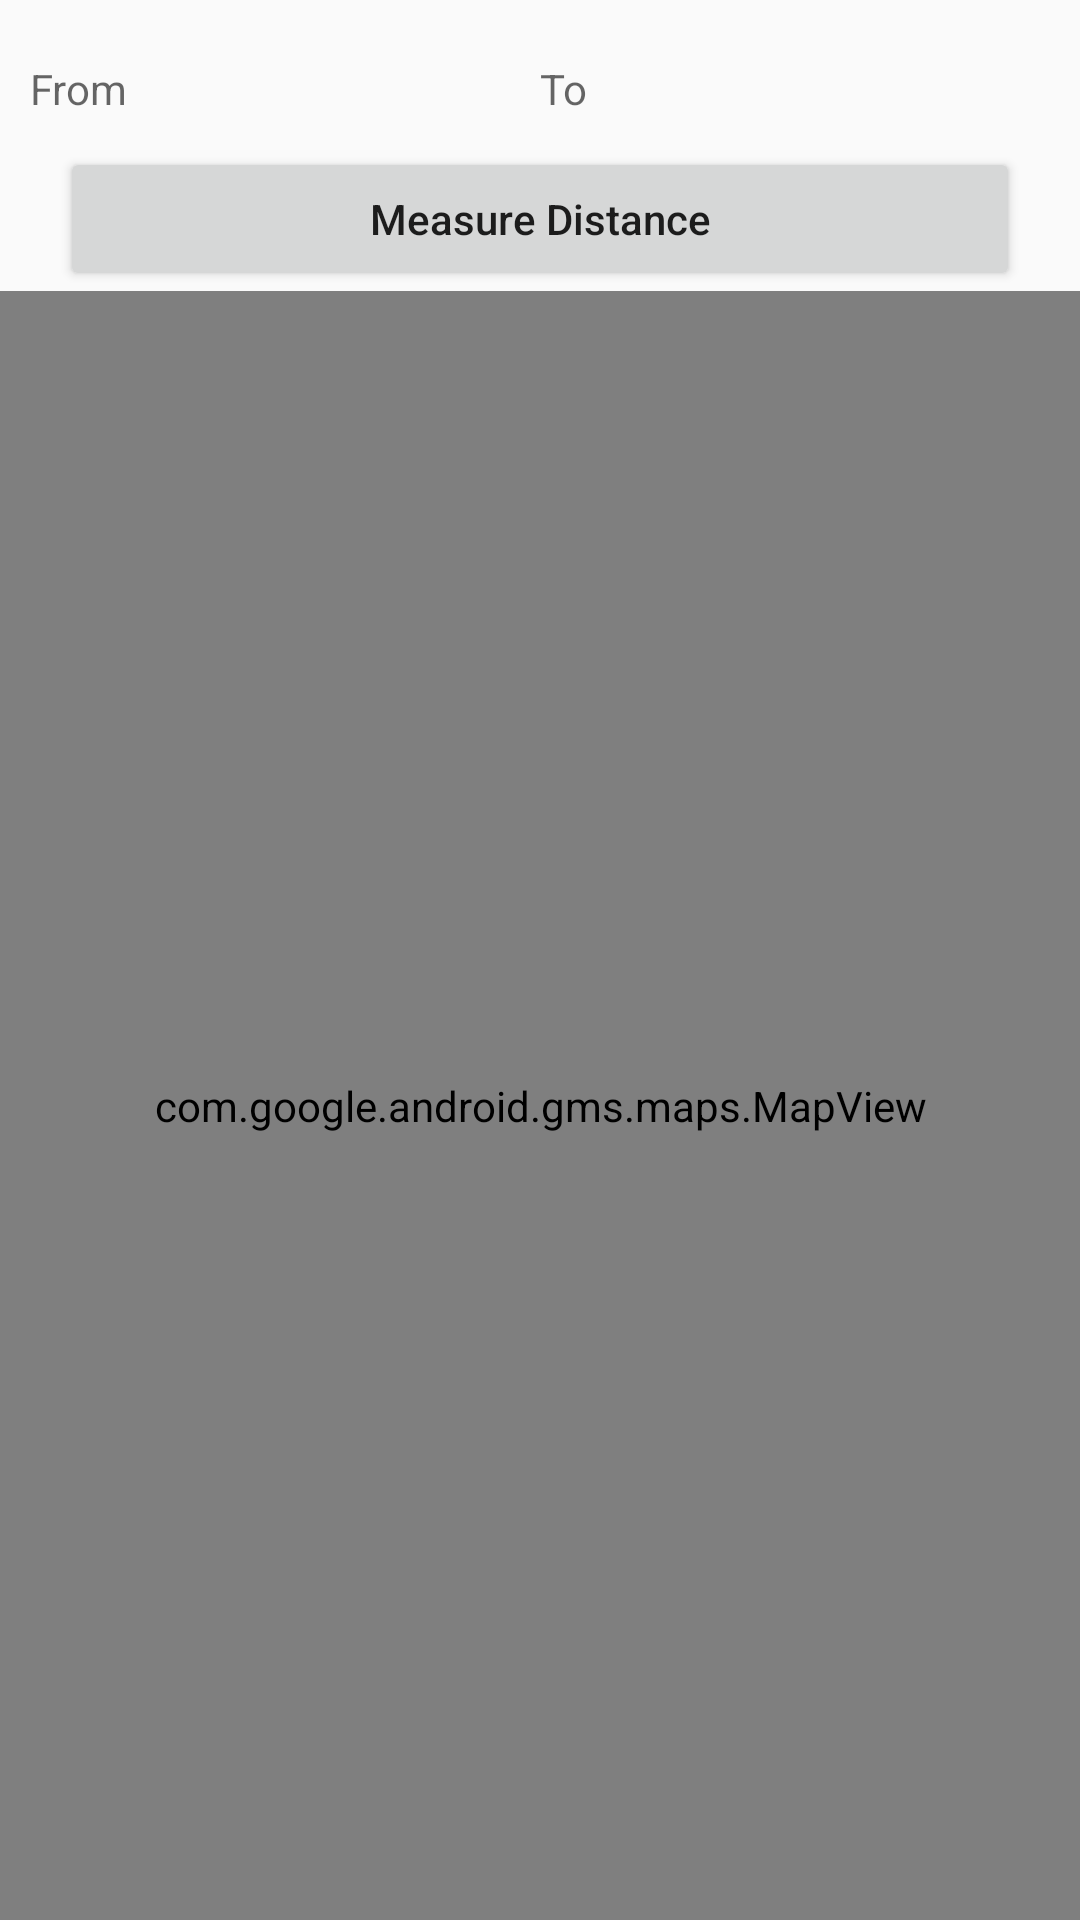

Write the Android layout XML for this screen, with the resource values it uses.
<!-- AndroidManifest.xml: application theme AppTheme -->
<!-- res/layout/fragment_map.xml -->
<RelativeLayout xmlns:android="http://schemas.android.com/apk/res/android"
    xmlns:tools="http://schemas.android.com/tools"
    android:layout_width="match_parent"
    android:layout_height="match_parent"
    tools:context="com.blogspot.mowael.zgo.fragments.MapFragment">

    <LinearLayout
        android:id="@+id/llOrganizer"
        android:layout_width="match_parent"
        android:layout_height="wrap_content"
        android:orientation="vertical">


        <LinearLayout
            android:layout_width="match_parent"
            android:layout_height="wrap_content"
            android:layout_marginLeft="10dp"
            android:layout_marginRight="10dp"
            android:layout_marginTop="20dp"
            android:orientation="horizontal">

            <TextView
                android:id="@+id/etFrom"
                android:layout_width="match_parent"
                android:layout_height="match_parent"
                android:layout_weight="1"
                android:gravity="center_vertical"
                android:hint="From" />

            <TextView
                android:id="@+id/etTo"
                android:layout_width="match_parent"
                android:layout_height="match_parent"
                android:layout_weight="1"
                android:gravity="center_vertical"
                android:hint="To" />


        </LinearLayout>

        <LinearLayout
            android:layout_width="match_parent"
            android:layout_height="wrap_content"
            android:layout_marginLeft="20dp"
            android:layout_marginRight="20dp"
            android:layout_marginTop="10dp"
            android:orientation="horizontal">

            <Button
                android:id="@+id/btnMeasureDistance"
                android:layout_width="match_parent"
                android:layout_height="wrap_content"
                android:layout_weight="1"
                android:text="Measure Distance" />

        </LinearLayout>
    </LinearLayout>

    <com.google.android.gms.maps.MapView
        android:id="@+id/mapview"
        android:layout_width="match_parent"
        android:layout_height="match_parent"
        android:layout_below="@+id/llOrganizer"
        android:text="@string/hello_blank_fragment" />


</RelativeLayout>
<!-- resources referenced by this layout -->
<resources>
  <string name="hello_blank_fragment">Hello blank fragment</string>
  <style name="AppTheme" parent="Theme.AppCompat.Light.NoActionBar">
          
          <item name="colorPrimary">@color/colorPrimary</item>
          <item name="colorPrimaryDark">@color/colorPrimaryDark</item>
          <item name="colorAccent">@color/colorAccent</item>
          <item name="android:textAllCaps">false</item>
      </style>
  <!-- not gathered from this repository: default colours our renderer supplied (Android Studio template values) -->
  <color name="colorPrimary">#FF6200EE</color>
  <color name="colorPrimaryDark">#FF3700B3</color>
  <color name="colorAccent">#FF03DAC5</color>
</resources>
